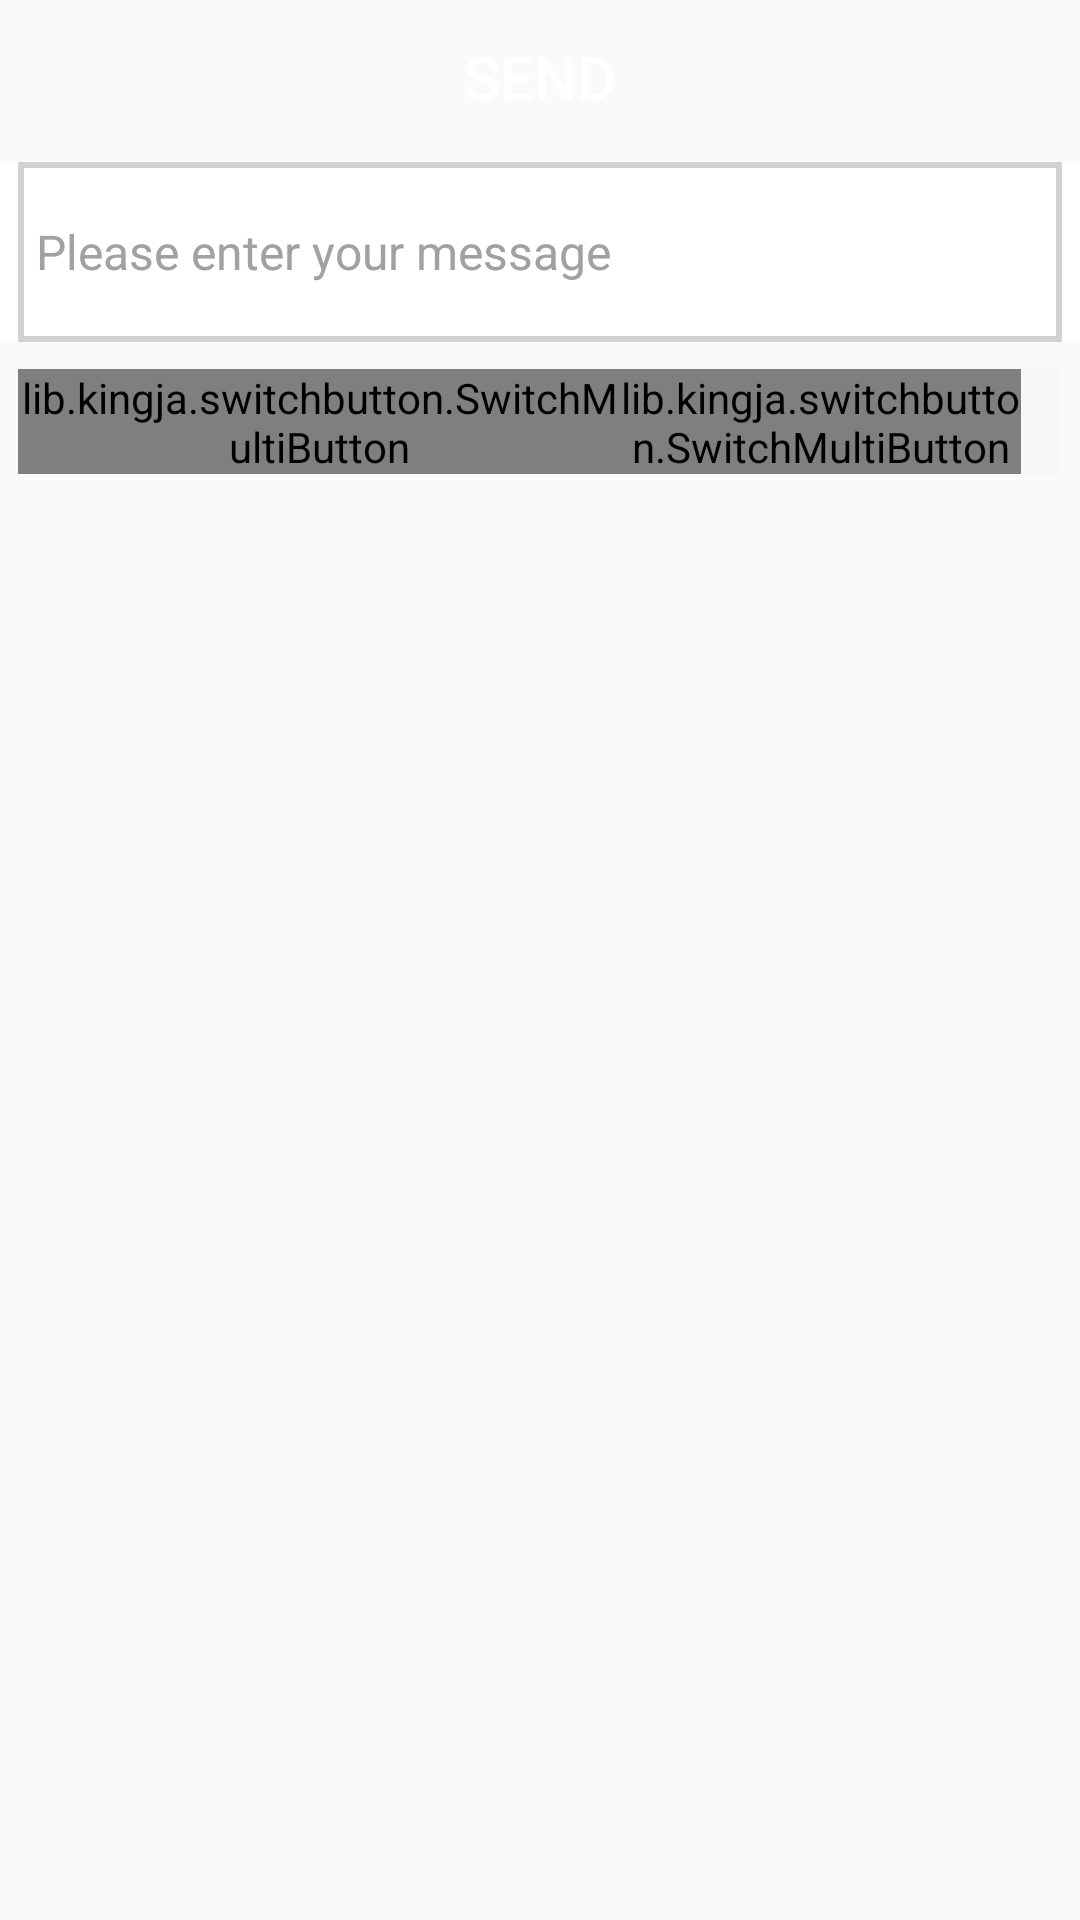

The Android layout XML behind this screen, and the referenced resources:
<!-- AndroidManifest.xml: application theme Theme.AppCompat.Light -->
<!-- res/layout/message_send.xml -->
<?xml version="1.0" encoding="utf-8"?>
<LinearLayout xmlns:android="http://schemas.android.com/apk/res/android"
    xmlns:app="http://schemas.android.com/apk/res-auto"
    android:layout_width="match_parent"
    android:layout_height="match_parent"
    android:orientation="vertical">

    <Button
        android:id="@+id/btnMessageRandomSend"
        android:layout_width="match_parent"
        android:layout_height="45dp"
        android:layout_marginLeft="6dp"
        android:layout_marginTop="3dp"
        android:layout_marginRight="6dp"
        android:background="@drawable/btn_selector_common"
        android:text="SEND"
        android:textColor="@color/white"
        android:textSize="20dp" />

    <LinearLayout
        android:layout_width="match_parent"
        android:layout_height="60dp"
        android:layout_marginTop="6dp"
        android:layout_marginBottom="6dp"
        android:background="@color/white"
        android:gravity="center_vertical"
        android:orientation="horizontal">

        <EditText
            android:id="@+id/chat_message"
            style="@style/edittext_new"
            android:layout_width="match_parent"
            android:layout_height="60dp"
            android:layout_marginLeft="6dip"
            android:layout_marginTop="3dip"
            android:layout_marginRight="6dip"
            android:layout_marginBottom="3dip"
            android:hint="@string/send_input"
            android:inputType="textMultiLine"
            android:minHeight="@dimen/textbox_height"
            android:paddingLeft="6dp"
            android:paddingRight="6dp" />
    </LinearLayout>

    <LinearLayout
        android:layout_width="match_parent"
        android:layout_height="wrap_content"
        android:layout_marginLeft="6dp"
        android:layout_marginTop="3dp"
        android:layout_marginRight="6dp"
        android:layout_marginBottom="3dp"
        android:background="@color/white"
        android:gravity="center"
        android:orientation="horizontal">

        <LinearLayout
            android:layout_width="0dp"
            android:layout_height="wrap_content"
            android:layout_weight="6"
            android:background="@color/white"
            android:gravity="center_horizontal"
            android:orientation="horizontal">

            <lib.kingja.switchbutton.SwitchMultiButton
                android:id="@+id/toogleTargetGender"
                android:layout_width="match_parent"
                android:layout_height="35dp"
                android:layout_gravity="center_horizontal"
                android:background="@color/white"
                app:disableColor="@color/white"
                app:selectedColor="#636EFF"
                app:strokeRadius="0dp"
                app:strokeWidth="1dp"
                app:textSize="14dp" />

        </LinearLayout>

        <LinearLayout
            android:layout_width="0dp"
            android:layout_height="wrap_content"
            android:layout_weight="4"
            android:background="@color/white"
            android:gravity="center_horizontal"
            android:orientation="horizontal">

            <lib.kingja.switchbutton.SwitchMultiButton
                android:id="@+id/toogleTargetCountry"
                android:layout_width="match_parent"
                android:layout_height="35dp"
                android:layout_gravity="center_horizontal"
                android:background="@color/white"
                app:disableColor="@color/white"
                app:selectedColor="#636EFF"
                app:strokeRadius="0dp"
                app:strokeWidth="1dp"
                app:textSize="14dp" />

        </LinearLayout>

        <View
            android:layout_width="0dp"
            android:layout_height="match_parent"
            android:layout_weight="0.4"
            android:background="@color/content_bg" />

    </LinearLayout>

</LinearLayout>
<!-- resources referenced by this layout -->
<resources>
  <color name="content_bg">#F7F7F7</color>
  <color name="white">#FFFFFF</color>
  <dimen name="textbox_height">40dp</dimen>
  <string name="send_input">Please enter your message</string>
  <style name="edittext_new" parent="@android:style/TextAppearance">
          <item name="android:textSize">16sp</item>
          <item name="android:textColor">#606060</item>
          <item name="android:textColorHint">#a1a1a1</item>
          <item name="android:background">@drawable/card_item_bg</item>
      </style>
  <!-- drawable card_item_bg (drawable) -->
  <?xml version="1.0" encoding="UTF-8"?>
  <shape xmlns:android="http://schemas.android.com/apk/res/android"
      android:shape="rectangle">
  
      <stroke
          android:width="2dp"
          android:color="#D2D2D2" />
  </shape>
</resources>
